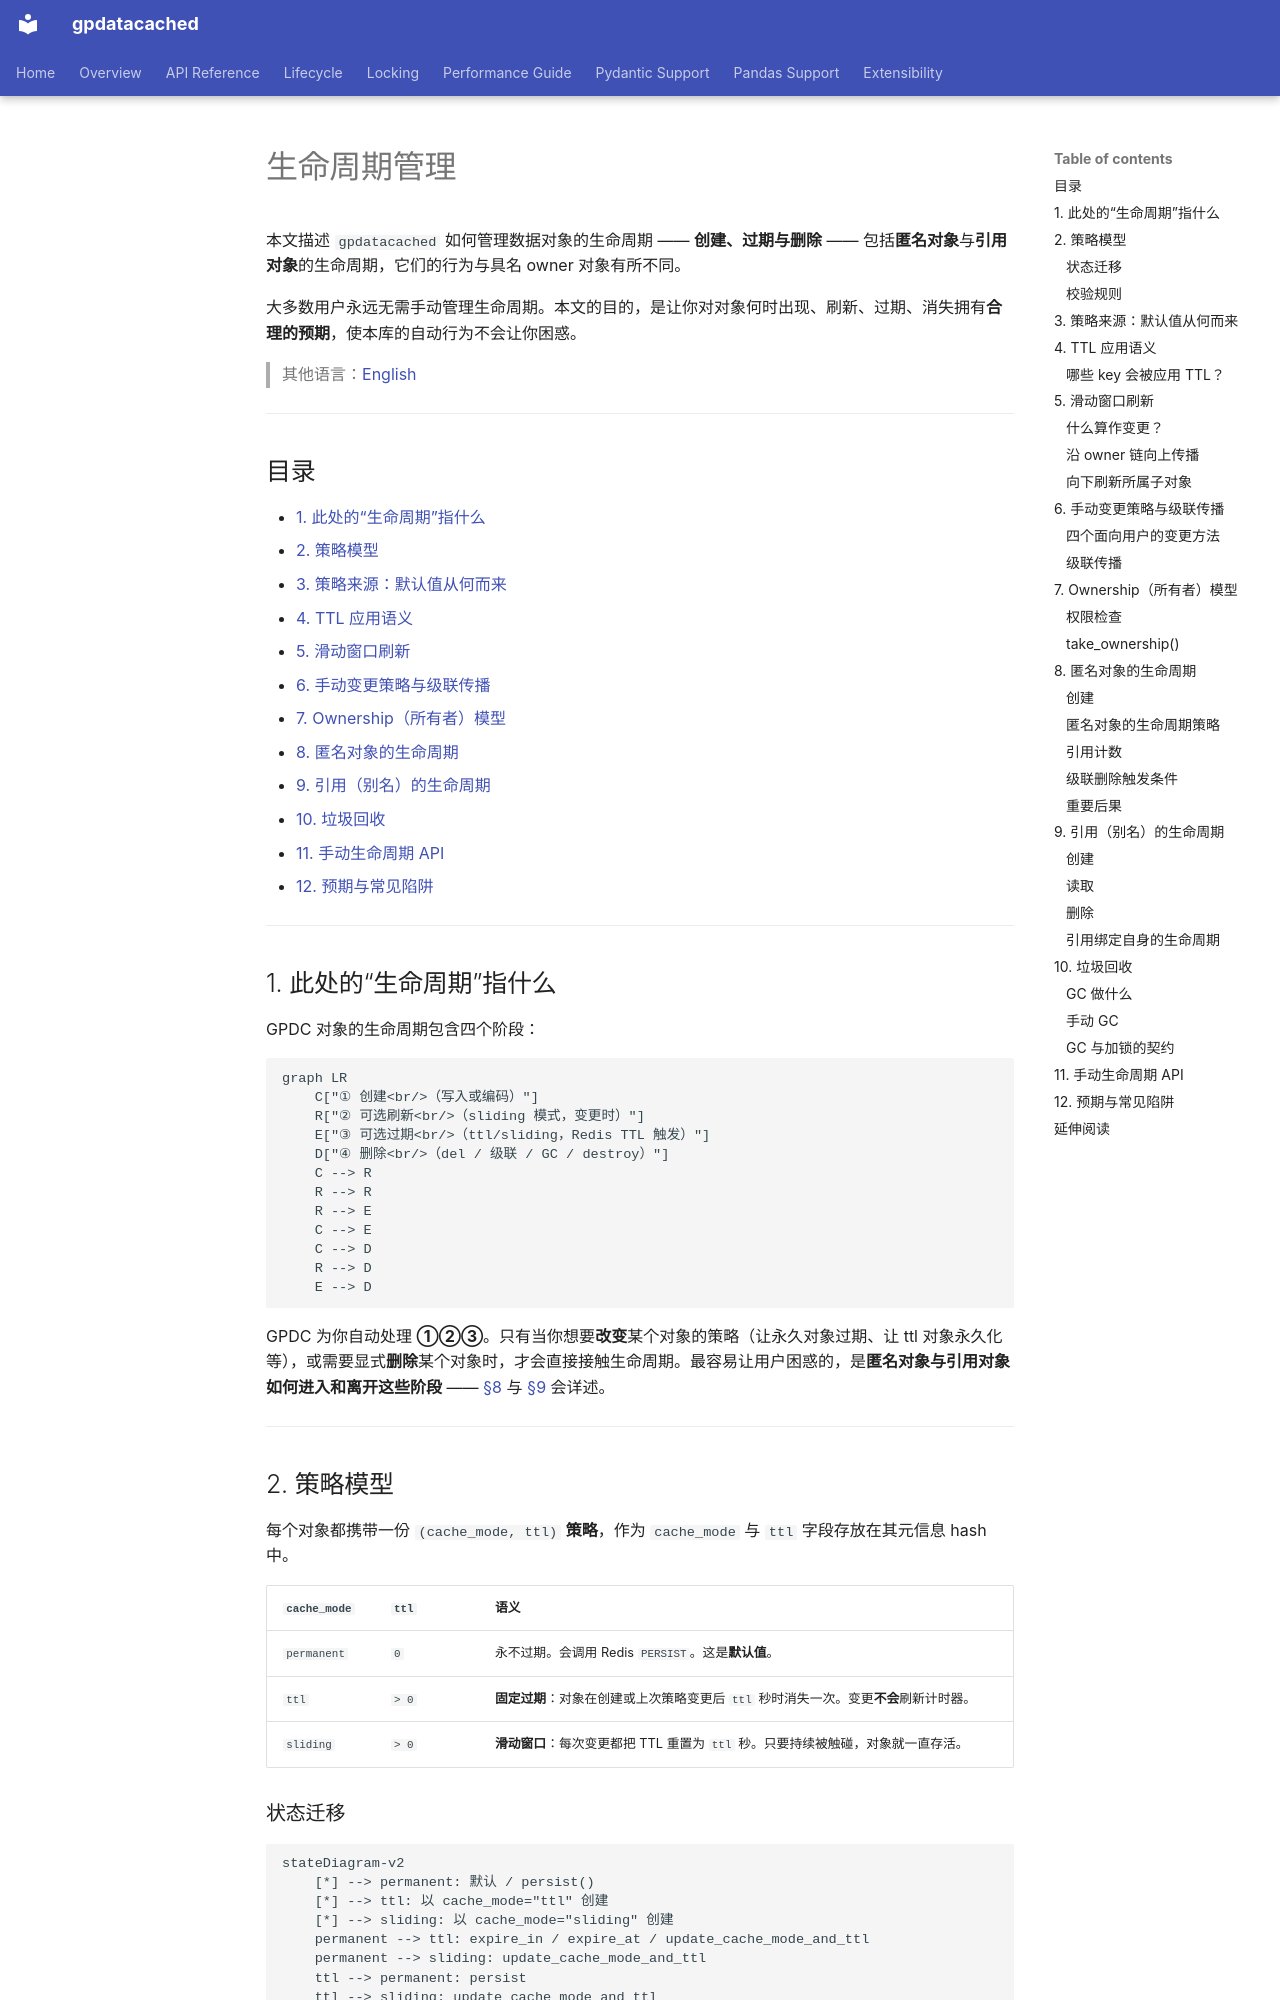

repository: LinnetCodes/gpdatacached · page: zh-CN/lifecycle/index.html · generator: mkdocs

# 生命周期管理

本文描述 `gpdatacached` 如何管理数据对象的生命周期 —— **创建、过期与删除** —— 包括**匿名对象**与**引用对象**的生命周期，它们的行为与具名 owner 对象有所不同。

大多数用户永远无需手动管理生命周期。本文的目的，是让你对对象何时出现、刷新、过期、消失拥有**合理的预期**，使本库的自动行为不会让你困惑。

> 其他语言：[English](../lifecycle.md)

---

## 目录

- [1. 此处的“生命周期”指什么](#1-此处的生命周期指什么)
- [2. 策略模型](#2-策略模型)
- [3. 策略来源：默认值从何而来](#3-策略来源默认值从何而来)
- [4. TTL 应用语义](#4-ttl-应用语义)
- [5. 滑动窗口刷新](#5-滑动窗口刷新)
- [6. 手动变更策略与级联传播](#6-手动变更策略与级联传播)
- [7. Ownership（所有者）模型](#7-ownership所有者模型)
- [8. 匿名对象的生命周期](#8-匿名对象的生命周期)
- [9. 引用（别名）的生命周期](#9-引用别名的生命周期)
- [10. 垃圾回收](#10-垃圾回收)
- [11. 手动生命周期 API](#11-手动生命周期-api)
- [12. 预期与常见陷阱](#12-预期与常见陷阱)

---

## 1. 此处的“生命周期”指什么

GPDC 对象的生命周期包含四个阶段：

```mermaid
graph LR
    C["① 创建<br/>（写入或编码）"]
    R["② 可选刷新<br/>（sliding 模式，变更时）"]
    E["③ 可选过期<br/>（ttl/sliding，Redis TTL 触发）"]
    D["④ 删除<br/>（del / 级联 / GC / destroy）"]
    C --> R
    R --> R
    R --> E
    C --> E
    C --> D
    R --> D
    E --> D
```

GPDC 为你自动处理 **①②③**。只有当你想要**改变**某个对象的策略（让永久对象过期、让 ttl 对象永久化等），或需要显式**删除**某个对象时，才会直接接触生命周期。最容易让用户困惑的，是**匿名对象与引用对象如何进入和离开这些阶段** —— [§8](#8-匿名对象的生命周期) 与 [§9](#9-引用别名的生命周期) 会详述。

---

## 2. 策略模型

每个对象都携带一份 `(cache_mode, ttl)` **策略**，作为 `cache_mode` 与 `ttl` 字段存放在其元信息 hash 中。

| `cache_mode` | `ttl` | 语义 |
|---|---|---|
| `permanent` | `0` | 永不过期。会调用 Redis `PERSIST`。这是**默认值**。 |
| `ttl` | `> 0` | **固定过期**：对象在创建或上次策略变更后 `ttl` 秒时消失一次。变更**不会**刷新计时器。 |
| `sliding` | `> 0` | **滑动窗口**：每次变更都把 TTL 重置为 `ttl` 秒。只要持续被触碰，对象就一直存活。 |

### 状态迁移

```mermaid
stateDiagram-v2
    [*] --> permanent: 默认 / persist()
    [*] --> ttl: 以 cache_mode="ttl" 创建
    [*] --> sliding: 以 cache_mode="sliding" 创建
    permanent --> ttl: expire_in / expire_at / update_cache_mode_and_ttl
    permanent --> sliding: update_cache_mode_and_ttl
    ttl --> permanent: persist
    ttl --> sliding: update_cache_mode_and_ttl
    sliding --> permanent: persist
    sliding --> ttl: update_cache_mode_and_ttl
    ttl --> [*]: Redis EXPIRE 触发（一次）
    note right of permanent: 永不自动过期
    note right of sliding: 每次变更都会刷新
```
